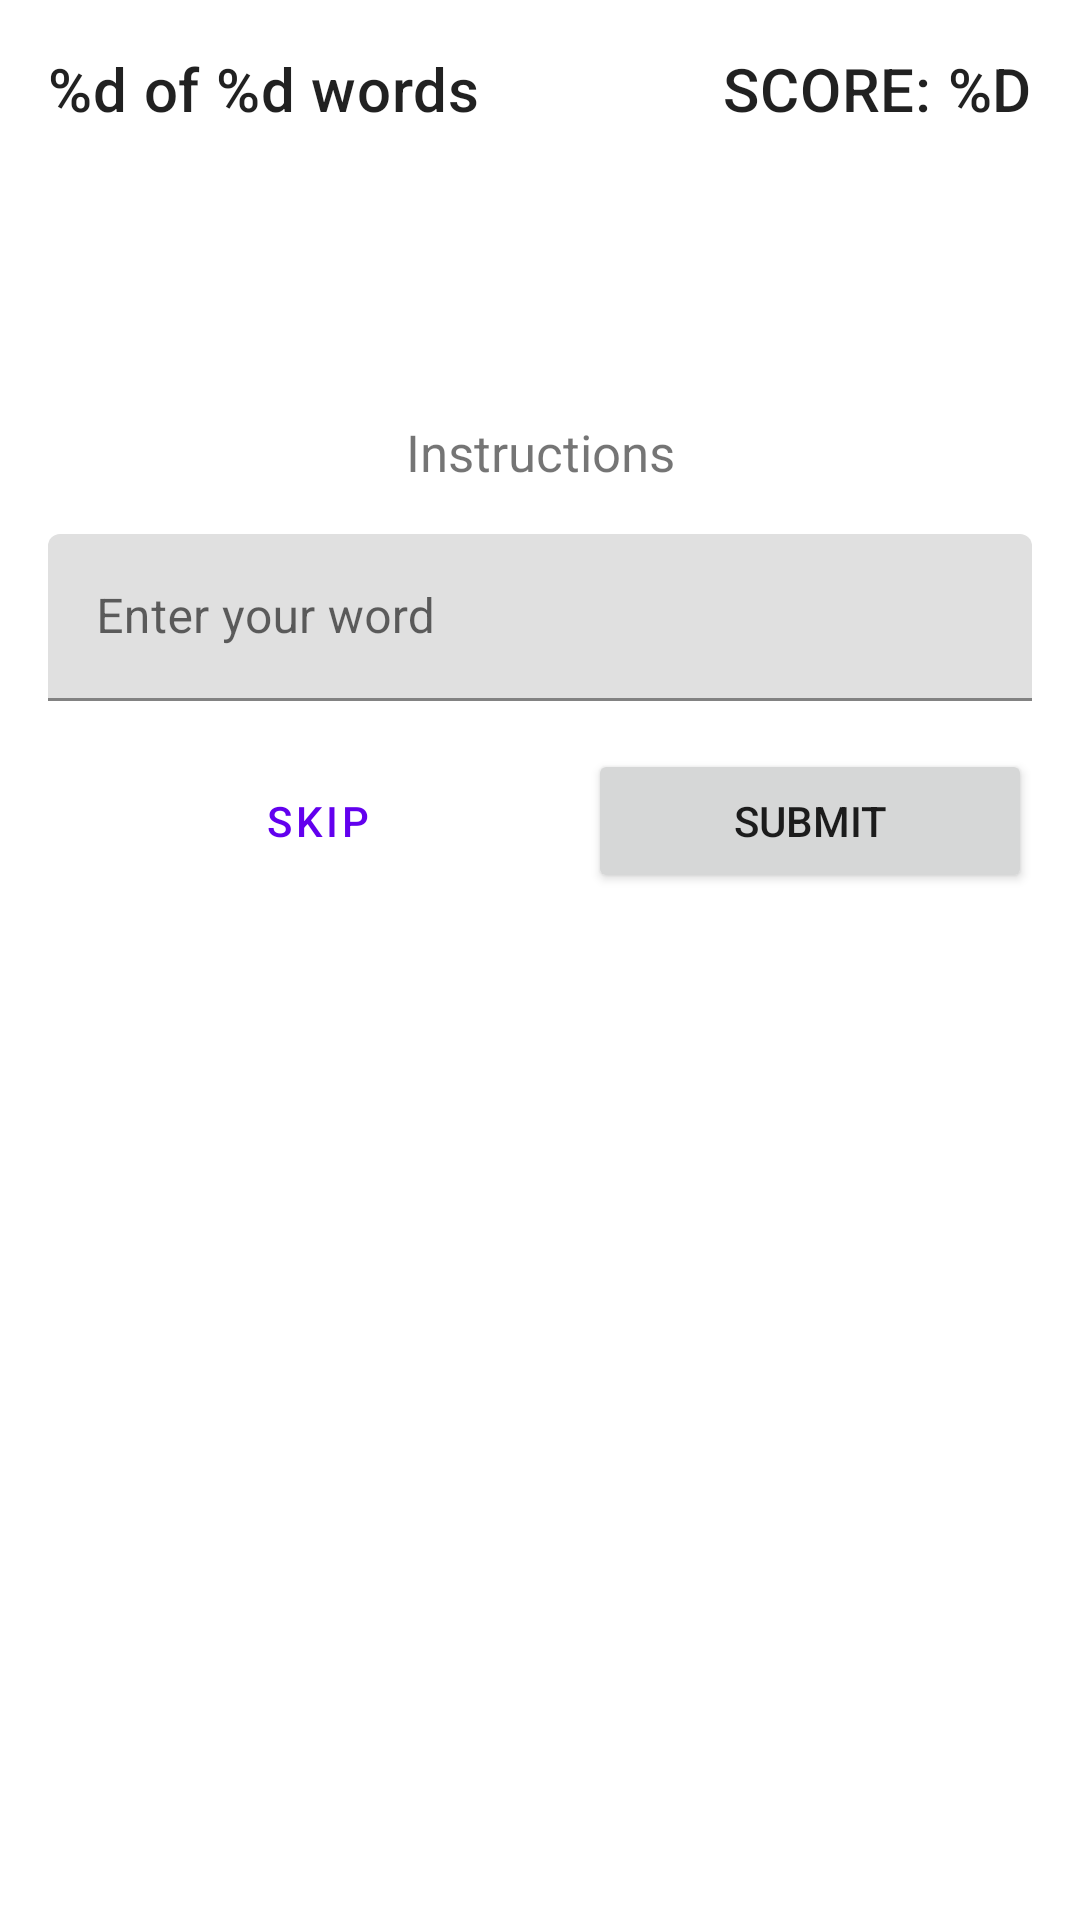

Here is an Android app screen rendered from its layout file. Give the layout XML and the strings, colors and styles it references.
<!-- AndroidManifest.xml: application theme Theme.GigihModule -->
<!-- res/layout/fragment_game.xml -->
<?xml version="1.0" encoding="utf-8"?>
<ScrollView xmlns:android="http://schemas.android.com/apk/res/android"
    xmlns:tools="http://schemas.android.com/tools"
    android:layout_width="match_parent"
    android:layout_height="match_parent"
    xmlns:app="http://schemas.android.com/apk/res-auto">

    <androidx.constraintlayout.widget.ConstraintLayout
        android:layout_width="match_parent"
        android:layout_height="wrap_content"
        android:padding="16dp"
        tools:context=".viewmodel.ui.game.GameFragment">

        <Button
            android:id="@+id/skip"
            style="?attr/materialButtonOutlinedStyle"
            android:layout_width="0dp"
            android:layout_height="wrap_content"
            android:layout_marginStart="16dp"
            android:layout_marginEnd="16dp"
            android:text="@string/skip"
            app:layout_constraintBaseline_toBaselineOf="@+id/submit"
            app:layout_constraintEnd_toStartOf="@+id/submit"
            app:layout_constraintStart_toStartOf="parent" />

        <Button
            android:id="@+id/submit"
            android:layout_width="0dp"
            android:layout_height="wrap_content"
            android:layout_marginTop="16dp"
            android:text="@string/submit"
            app:layout_constraintEnd_toEndOf="parent"
            app:layout_constraintStart_toEndOf="@+id/skip"
            app:layout_constraintTop_toBottomOf="@+id/textField" />

        <TextView
            android:id="@+id/textView_instructions"
            android:layout_width="wrap_content"
            android:layout_height="wrap_content"
            android:text="@string/instructions"
            android:textSize="17sp"
            app:layout_constraintBottom_toTopOf="@+id/textField"
            app:layout_constraintEnd_toEndOf="parent"
            app:layout_constraintStart_toStartOf="parent"
            app:layout_constraintTop_toBottomOf="@+id/textView_unscrambled_word" />

        <TextView
            android:id="@+id/textView_unscrambled_word"
            android:layout_width="wrap_content"
            android:layout_height="wrap_content"
            android:layout_marginTop="16dp"
            android:layout_marginBottom="16dp"
            android:textAppearance="@style/TextAppearance.MaterialComponents.Headline3"
            app:layout_constraintBottom_toTopOf="@+id/textView_instructions"
            app:layout_constraintEnd_toEndOf="parent"
            app:layout_constraintStart_toStartOf="parent"
            app:layout_constraintTop_toBottomOf="@+id/word_count"
            tools:text="Scramble word" />

        <TextView
            android:id="@+id/word_count"
            android:layout_width="wrap_content"
            android:layout_height="wrap_content"
            android:text="@string/word_count"
            android:textAppearance="@style/TextAppearance.MaterialComponents.Headline6"
            app:layout_constraintBottom_toTopOf="@+id/textView_unscrambled_word"
            app:layout_constraintStart_toStartOf="parent"
            app:layout_constraintTop_toTopOf="parent"
            tools:text="3 of 10 words" />

        <TextView
            android:id="@+id/score"
            android:layout_width="wrap_content"
            android:layout_height="wrap_content"
            android:text="@string/score"
            android:textAllCaps="true"
            android:textAppearance="@style/TextAppearance.MaterialComponents.Headline6"
            app:layout_constraintEnd_toEndOf="parent"
            app:layout_constraintTop_toTopOf="parent"
            tools:text="Score: 20" />

        <com.google.android.material.textfield.TextInputLayout
            android:id="@+id/textField"
            android:layout_width="0dp"
            android:layout_height="wrap_content"
            android:layout_marginTop="16dp"
            android:hint="@string/enter_your_word"
            app:errorIconDrawable="@drawable/ic_error"
            app:helperTextTextAppearance="@style/TextAppearance.MaterialComponents.Subtitle1"
            app:layout_constraintBottom_toTopOf="@+id/submit"
            app:layout_constraintEnd_toEndOf="parent"
            app:layout_constraintStart_toStartOf="parent"
            app:layout_constraintTop_toBottomOf="@+id/textView_instructions">

            <com.google.android.material.textfield.TextInputEditText
                android:id="@+id/text_input_edit_text"
                android:layout_width="match_parent"
                android:layout_height="match_parent"
                android:inputType="textPersonName|textNoSuggestions"
                android:maxLines="1" />
        </com.google.android.material.textfield.TextInputLayout>

    </androidx.constraintlayout.widget.ConstraintLayout>

</ScrollView>
<!-- resources referenced by this layout -->
<resources>
  <!-- drawable ic_error (drawable) -->
  <vector android:height="24dp" android:tint="#FC3D3D"
      android:viewportHeight="24" android:viewportWidth="24"
      android:width="24dp" xmlns:android="http://schemas.android.com/apk/res/android">
      <path android:fillColor="@android:color/white" android:pathData="M12,2C6.48,2 2,6.48 2,12s4.48,10 10,10 10,-4.48 10,-10S17.52,2 12,2zM13,17h-2v-2h2v2zM13,13h-2L11,7h2v6z"/>
  </vector>
  <string name="enter_your_word">Enter your word</string>
  <string name="instructions">Instructions</string>
  <string name="score">Score: %d</string>
  <string name="skip">Skip</string>
  <string name="submit">Submit</string>
  <string name="word_count">%d of %d words</string>
  <style name="Theme.GigihModule" parent="Theme.MaterialComponents.DayNight.DarkActionBar">
          <item name="colorPrimary">@color/purple_500</item>
          <item name="colorPrimaryVariant">@color/purple_700</item>
          <item name="colorOnPrimary">@color/white</item>
          
          <item name="colorSecondary">@color/teal_200</item>
          <item name="colorSecondaryVariant">@color/teal_700</item>
          <item name="colorOnSecondary">@color/black</item>
          
          <item name="android:statusBarColor">?attr/colorPrimaryVariant</item>
      </style>
  <!-- not gathered from this repository: default colours our renderer supplied (Android Studio template values) -->
  <color name="purple_500">#FF6200EE</color>
  <color name="purple_700">#FF3700B3</color>
  <color name="teal_200">#FF03DAC5</color>
  <color name="teal_700">#FF018786</color>
  <color name="black">#FF000000</color>
  <color name="white">#FFFFFFFF</color>
</resources>
